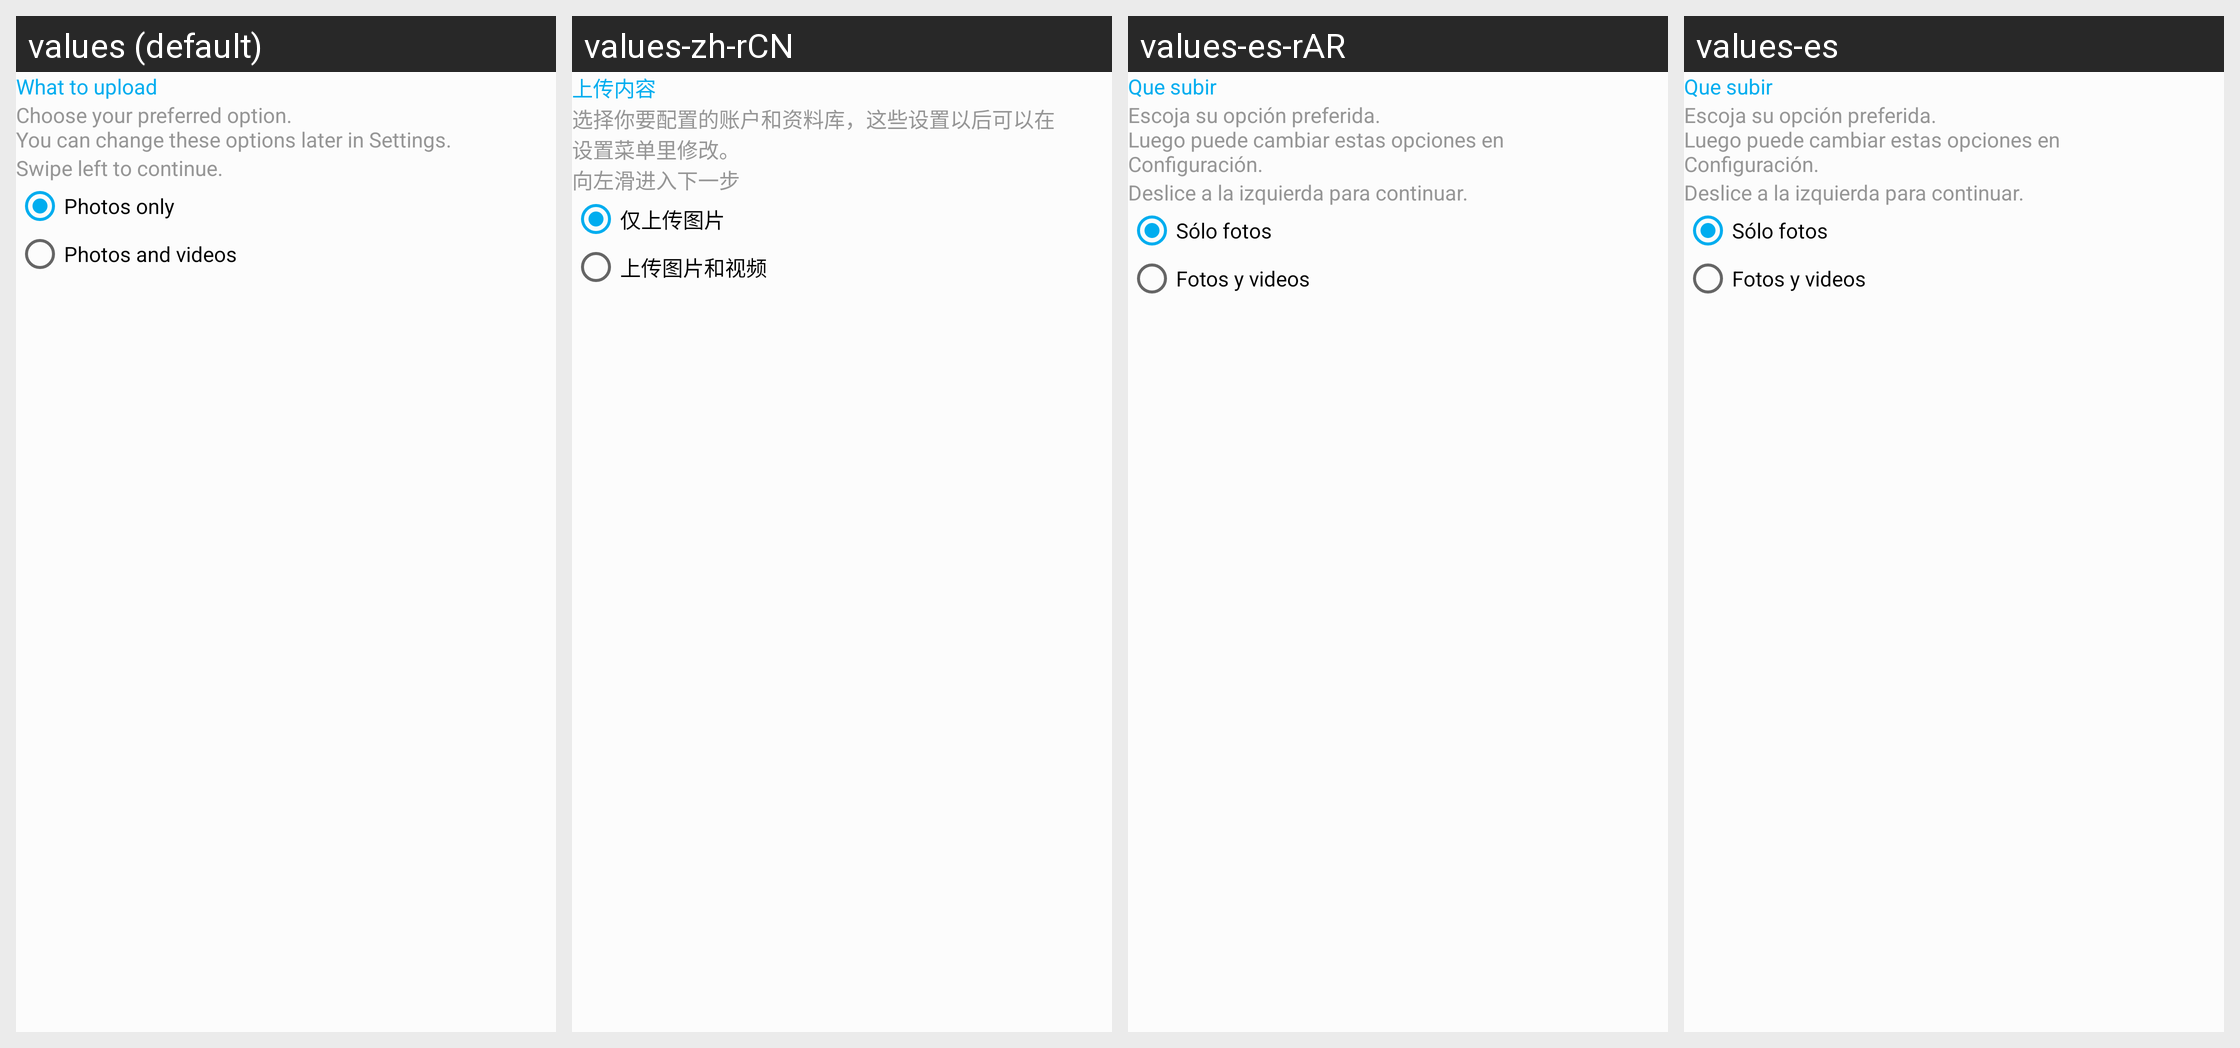

The Android screen above is rendered under several locales of the same app. Produce the string resources it draws, with the default and per-locale values.
Android screen res/layout/cuc_what_to_upload_fragment.xml rendered under 4 locales, left to right: values (default), values-zh-rCN, values-es-rAR, values-es. Device: Nexus 5 (rendered at 1080×1920; each locale shown at half size, 540×960, under a caption strip naming it); theme AppTheme.
Other locales in the repository, not shown: values-cs-rCZ, values-de, values-el, values-fi, values-fr, values-hu, values-is-rIS, values-ja-rJP, values-ko, values-nb-rNO, values-nl-rNL, values-pl-rPL, values-pt-rBR, values-ru, values-tr, values-zh-rTW.
Strings drawn on this screen, with the default value and each locale's value (text and hints the layout hard-codes, and strings that could not be matched under every locale, appear in the picture but are not listed):

settings_cuc_type_title
  values: What to upload
  values-zh-rCN: 上传内容
  values-es-rAR: Que subir
  values-es: Que subir

settings_cuc_option_hint
  values: Choose your preferred option. 
      You can change these options later in Settings.
  values-zh-rCN: 选择你要配置的账户和资料库，这些设置以后可以在设置菜单里修改。
  values-es-rAR: Escoja su opción preferida. 
      Luego puede cambiar estas opciones en Configuración.
  values-es: Escoja su opción preferida. 
      Luego puede cambiar estas opciones en Configuración.

settings_cuc_swipe_left
  values: Swipe left to continue.
  values-zh-rCN: 向左滑进入下一步
  values-es-rAR: Deslice a la izquierda para continuar.
  values-es: Deslice a la izquierda para continuar.

settings_cuc_type_photo
  values: Photos only
  values-zh-rCN: 仅上传图片
  values-es-rAR: Sólo fotos
  values-es: Sólo fotos

settings_cuc_type_video
  values: Photos and videos
  values-zh-rCN: 上传图片和视频
  values-es-rAR: Fotos y videos
  values-es: Fotos y videos
